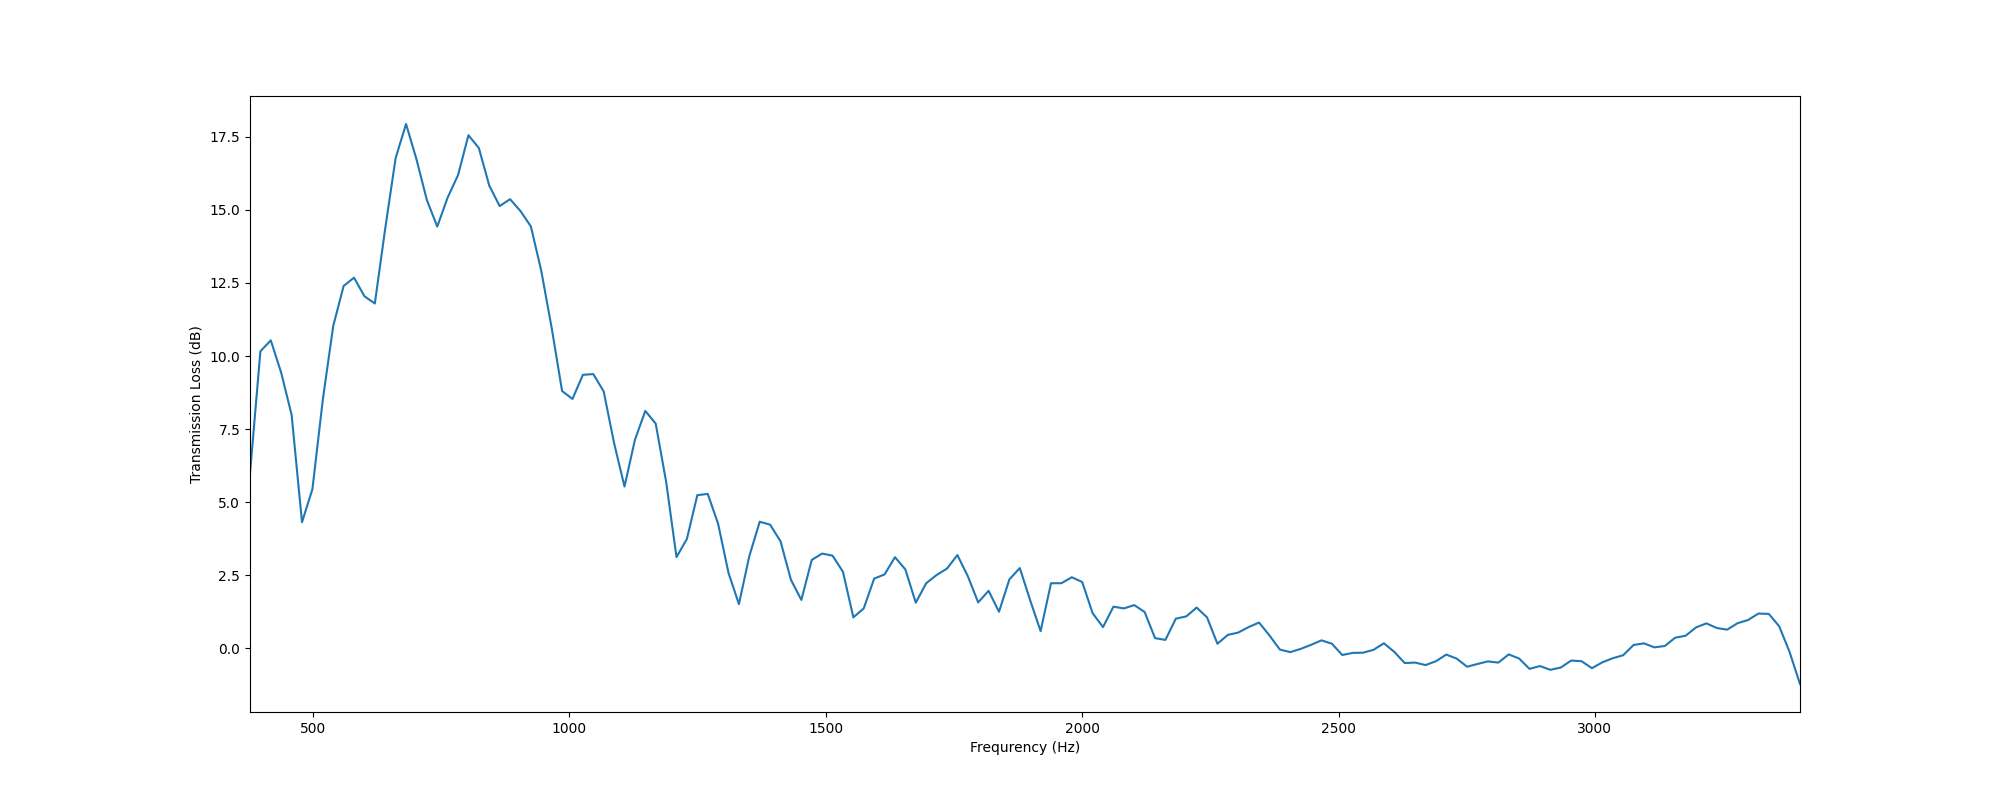

The file beside this chart, header and first rows:
, f, TL
0, 377.0, 5.978
1, 397.3, 10.16
2, 417.6, 10.54
3, 437.9, 9.426
4, 458.2, 7.987
5, 478.4, 4.315
6, 498.7, 5.445
7, 519, 8.509
8, 539.3, 11.03
9, 559.6, 12.4
10, 579.9, 12.68
11, 600.2, 12.05
12, 620.5, 11.8
13, 640.8, 14.37
14, 661, 16.77
15, 681.3, 17.94
16, 701.6, 16.74
17, 721.9, 15.34
18, 742.2, 14.43
19, 762.5, 15.42
20, 782.8, 16.19
21, 803.1, 17.55
22, 823.3, 17.12
23, 843.6, 15.83
24, 863.9, 15.13
25, 884.2, 15.37
26, 904.5, 14.96
27, 924.8, 14.43
28, 945.1, 12.91
29, 965.4, 10.96
30, 985.7, 8.803
31, 1006, 8.532
32, 1026, 9.356
33, 1047, 9.383
34, 1067, 8.789
35, 1087, 7.019
36, 1107, 5.533
37, 1128, 7.129
38, 1148, 8.122
39, 1168, 7.687
40, 1189, 5.702
41, 1209, 3.12
42, 1229, 3.744
43, 1249, 5.239
44, 1270, 5.284
45, 1290, 4.258
46, 1310, 2.577
47, 1331, 1.512
48, 1351, 3.156
49, 1371, 4.331
50, 1391, 4.23
51, 1412, 3.661
52, 1432, 2.344
53, 1452, 1.655
54, 1473, 3.024
55, 1493, 3.241
56, 1513, 3.17
57, 1533, 2.619
58, 1554, 1.059
59, 1574, 1.366
... 90 more rows
